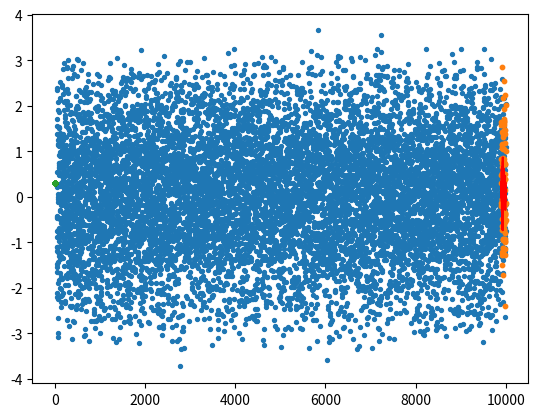

Generate this figure with matplotlib:
import matplotlib.pyplot as plt
import math 
import numpy as np
import random

# 次元数など
xN = 3
yN = 1
term_num = 3        # 基底関数での説明変数一つ当たりの項数
batch_size = 10     # バッチ学習でのバッチの大きさ

# 正解の関数
def correct_func(x):
    # 重みを適当に決定
    # w = np.array([math.sin((i + 1) * 607.0 / 991.0) for i in range(xN)], dtype=float)
    # 式 y = cos(dot(w, x))
    # y = 10 * math.cos(0.5 * math.pi * np.dot(w, x))
    # 式 y = sin(x1) + sin(x2 + pi * i / xN) + ...
    y = 0
    for i in range(xN):
        y += math.sin((2 + 0.4 * i) *  math.pi * x[i] + math.pi * i / xN)
    return y

# 正解関数の描画 説明変数はx=0のみ
def plot_correct_func():
    # プロット
    count = 100
    plt_x = np.array([0] * count, dtype=float)
    plt_y = np.array([0] * count, dtype=float)
    for i in range(count):
        x = np.array([i * 0.02 - 1] * xN, dtype=float)
        y = correct_func(x)
        plt_x[i] = x[0]
        plt_y[i] = y
    plt.scatter(plt_x, plt_y, s=8)
    plt.show()

# 学習した関数の描画 説明変数はx=0のみ
def plot_learned_func(W):
    # プロット
    count = 100
    plt_x = np.array([0] * count, dtype=float)
    plt_y = np.array([0] * count, dtype=float)
    for i in range(count):
        x   = np.array([i * 0.02 - 1] * xN, dtype=float)
        phi = basis_func(x)
        y   = np.dot(W, phi)
        plt_x[i] = x[0]
        plt_y[i] = y
    plt.scatter(plt_x, plt_y, s=8)
    plt.show()

# 基底関数 xはベクトル
def basis_func(x):
    # 入力を結合する
    ret_vec  = [0] * (term_num * xN + 1)
    for i in range(xN):
        for j in range(term_num):
            # 多項式近似
            # ret_vec[3 * i + j] = x[i] ** (j + 1)
            # ガウス基底
            param = 2 / (term_num + 1)
            mu = param * (j + 0.5 - term_num / 2)
            s  = param
            math.exp(- ((x[i] - mu) ** 2) / (2 * (s ** 2)))
    # 最後にバイアスの項
    ret_vec[-1] = 1
    return np.array(ret_vec, dtype=float).T

# オンライン学習器 順方向
def online_func_forward(phi, W):
    # 式 y = Wφ
    return np.dot(W, phi)

# オンライン学習器 逆方向含む学習
def online_func_learning(phi, t, W):
    # ∇E = sum(tφ) - sum(wφ^2) + λw = sum((t - wφ)φ)
    # 式 W' = W + η(t - Wφ)φ
    # η = 1 / dot(φ, φ) なら η(t - Wφ)φ = (t - y) * φT / dot(φ, φ)
    y   = online_func_forward(phi, W)
    eta = 0.8 / np.dot(phi, phi)
    r   = 0.2 * W
    new_W = W + eta * (t - y) * phi - r
    return y, new_W

# 学習プロセス
def learning(W):
    # プロット回数の決定
    count = 10000
    # データ対の保存場所
    try_y    = np.array([0] * count, dtype=float)
    learn_y  = np.array([0] * count, dtype=float)
    teach_t  = np.array([0] * count, dtype=float)
    # 学習
    for i in range(count):
        # 入力と正解のデータを適当に生成
        x   = np.array([2 * random.random() - 1 for _ in range(xN)], dtype=float)
        phi = basis_func(x)
        t   = correct_func(x) + 0 * random.random()
        # 学習器に読ませる
        y, W = online_func_learning(phi, t, W)
        # データ対の保存
        try_y[i]   = y
        teach_t[i] = t
        learn_y[i] = online_func_forward(phi, W)
    # プロット
    cutoff = 40
    plt.scatter(np.array(range(cutoff, count)), ((teach_t - try_y))[cutoff:], s=8)
    plt.show()
    plt.scatter(np.array(range(count-100, count)), teach_t[count-100:], s=10)
    plt.plot(np.array(range(count-100, count)), learn_y[count-100:], color="red")
    plt.show()
    return W

# オンラインバッチ学習器 逆方向含む学習
def online_func_batch_learning(phi, t, W):
    y   = [ online_func_forward(phi[i], W)  for i in range(batch_size) ]
    eta = [ 0.8 / np.dot(phi[i], phi[i])    for i in range(batch_size) ]
    r   = 0.2 * W
    # バッチの総和
    sum_e = None
    for i in range(batch_size):
        if sum_e is None:
            sum_e = eta[i] * (t[i] - y[i]) * phi[i]
        else:
            sum_e += eta[i] * (t[i] - y[i]) * phi[i]
    # 更新
    new_W = W + 1 / batch_size * sum_e - r
    return y, new_W

# ミニバッチ学習プロセス
def batch_learning(W):
    # プロット回数の決定
    count = 10000
    # データ対の保存場所
    try_y    = np.array([0] * count, dtype=float)
    learn_y  = np.array([0] * count, dtype=float)
    teach_t  = np.array([0] * count, dtype=float)
    # 学習
    for i in range(count):
        # 入力と正解のデータを適当に生成
        x   = [ np.array([2 * random.random() - 1 for _ in range(xN)], dtype=float) for _ in range(batch_size) ]
        phi = [ basis_func(x[i])                                                    for i in range(batch_size) ]
        t   = [ correct_func(x[i]) + 0 * random.random()                            for i in range(batch_size) ]
        # 学習器に読ませる
        y, W = online_func_batch_learning(phi, t, W)
        # データ対の保存
        try_y[i]   = y[0]
        teach_t[i] = t[0]
        learn_y[i] = online_func_forward(phi[0], W)
    # プロット
    cutoff = 40
    plt.scatter(np.array(range(cutoff, count)), ((teach_t - try_y))[cutoff:], s=8)
    plt.show()
    plt.scatter(np.array(range(count-100, count)), teach_t[count-100:], s=10)
    plt.plot(np.array(range(count-100, count)), learn_y[count-100:], color="red")
    plt.show()
    return W

# 実行
if __name__ == "__main__":
    # 関数の概形表示
    # plot_correct_func()
    # 学習する重みWを用意して学習
    learn_W = np.array([random.random() for _ in range(xN * term_num + 1)], dtype=float)
    learn_W = batch_learning(learn_W)
    plot_learned_func(learn_W)
